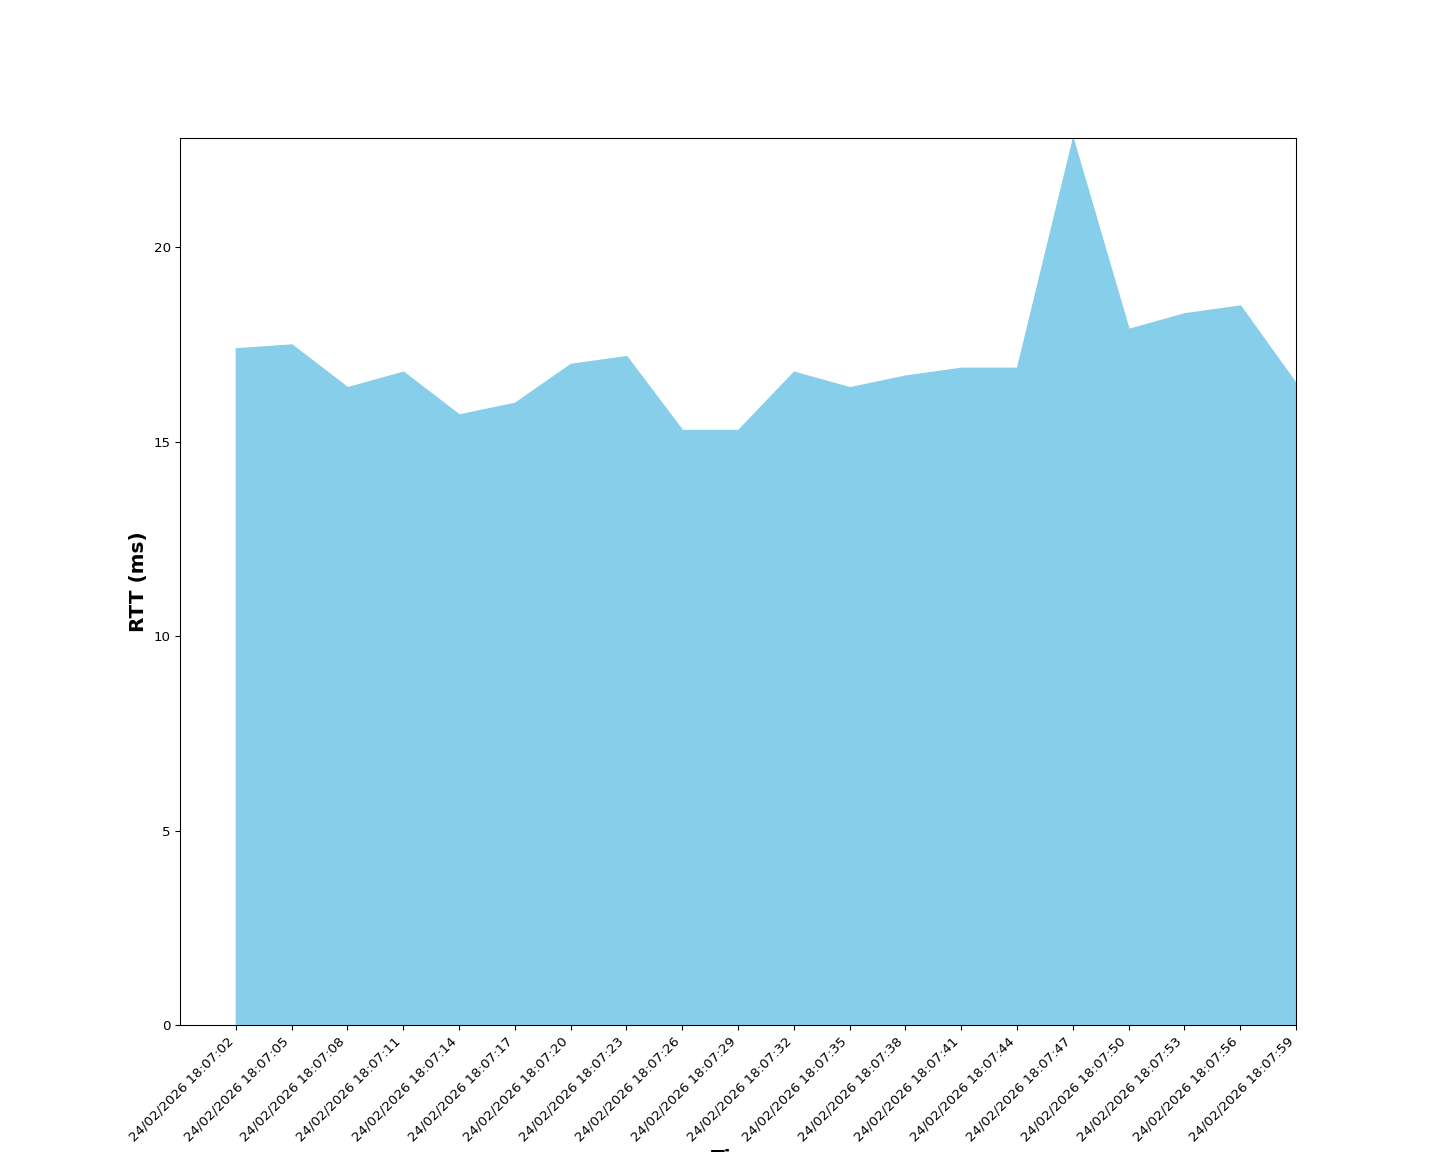

The file beside this chart, header and first rows:
Time, RTT (ms), Sent, Received, Dropped
24/02/2026 18:07:02, 17.4, 1, 1, 0
24/02/2026 18:07:05, 17.5, 1, 1, 0
24/02/2026 18:07:08, 16.4, 1, 1, 0
24/02/2026 18:07:11, 16.8, 2, 2, 0
24/02/2026 18:07:14, 15.7, 2, 2, 0
24/02/2026 18:07:17, 16.0, 3, 3, 0
24/02/2026 18:07:20, 17.0, 3, 3, 0
24/02/2026 18:07:23, 17.2, 3, 3, 0
24/02/2026 18:07:26, 15.3, 4, 4, 0
24/02/2026 18:07:29, 15.3, 4, 4, 0
24/02/2026 18:07:32, 16.8, 4, 4, 0
24/02/2026 18:07:35, 16.4, 5, 5, 0
24/02/2026 18:07:38, 16.7, 5, 5, 0
24/02/2026 18:07:41, 16.9, 5, 5, 0
24/02/2026 18:07:44, 16.9, 6, 6, 0
24/02/2026 18:07:47, 22.8, 6, 6, 0
24/02/2026 18:07:50, 17.9, 7, 7, 0
24/02/2026 18:07:53, 18.3, 7, 7, 0
24/02/2026 18:07:56, 18.5, 7, 7, 0
24/02/2026 18:07:59, 16.5, 8, 8, 0
